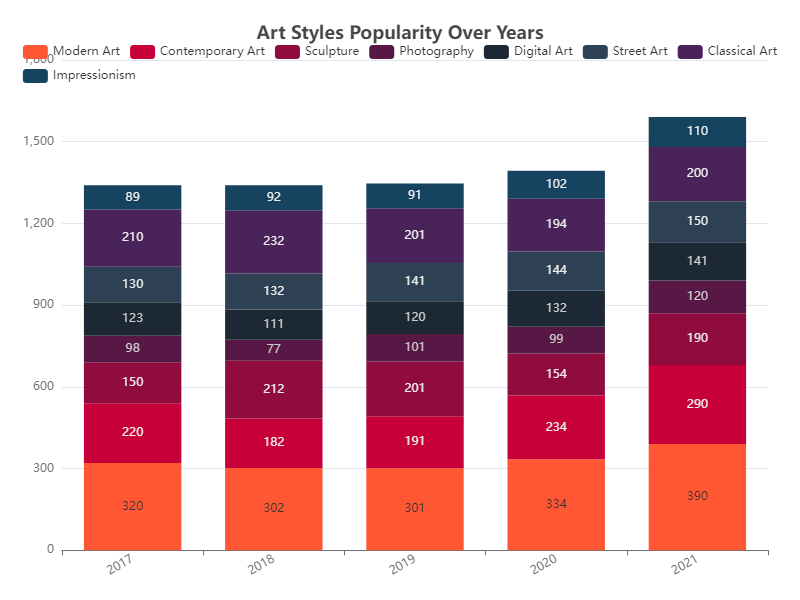

Source data for this figure (header and first rows):
Category, 2017, 2018, 2019, 2020, 2021
Modern Art, 320, 302, 301, 334, 390
Contemporary Art, 220, 182, 191, 234, 290
Sculpture, 150, 212, 201, 154, 190
Photography, 98, 77, 101, 99, 120
Digital Art, 123, 111, 120, 132, 141
Street Art, 130, 132, 141, 144, 150
Classical Art, 210, 232, 201, 194, 200
Impressionism, 89, 92, 91, 102, 110
